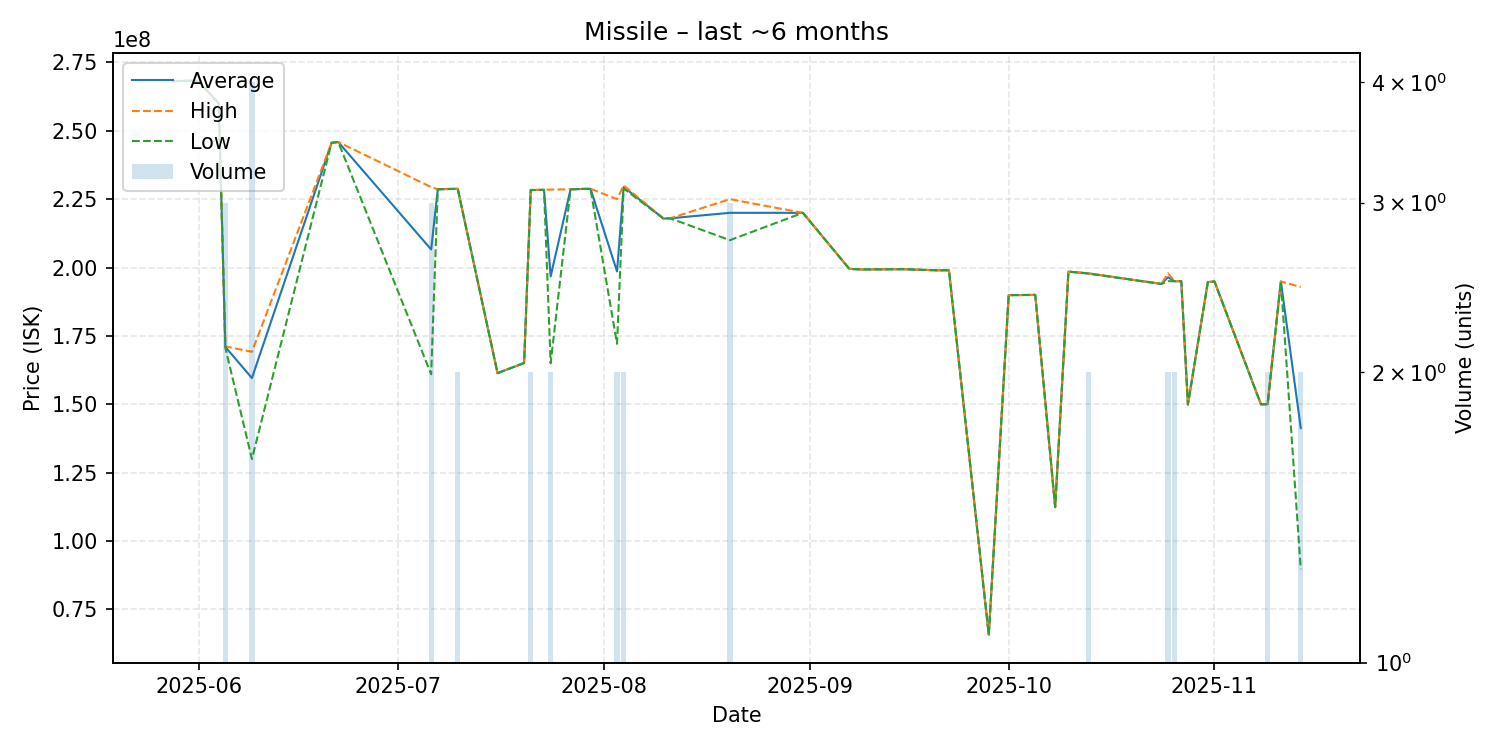

Data behind this chart, as committed beside it:
date, average, highest, lowest, order_count, volume
2025-05-28, 268100000, 268100000, 268100000, 1, 1
2025-05-29, 268200000, 268200000, 268200000, 1, 1
2025-05-31, 268300000, 268300000, 268300000, 1, 1
2025-06-01, 268000000, 268000000, 268000000, 1, 1
2025-06-04, 260000000, 260000000, 260000000, 1, 1
2025-06-05, 170966667, 171150000, 170600000, 3, 3
2025-06-09, 159600000, 169200000, 130000000, 3, 4
2025-06-21, 245600000, 245600000, 245600000, 1, 1
2025-06-22, 245900000, 245900000, 245900000, 1, 1
2025-07-06, 206600000, 229400000, 161000000, 3, 3
2025-07-07, 228600000, 228600000, 228600000, 1, 1
2025-07-10, 228800000, 228800000, 228800000, 2, 2
2025-07-16, 161400000, 161400000, 161400000, 1, 1
2025-07-20, 165100000, 165100000, 165100000, 1, 1
2025-07-21, 228350000, 228400000, 228300000, 2, 2
2025-07-23, 228400000, 228400000, 228400000, 1, 1
2025-07-24, 196750000, 228500000, 165000000, 2, 2
2025-07-27, 228600000, 228600000, 228600000, 1, 1
2025-07-30, 228800000, 228800000, 228800000, 1, 1
2025-08-03, 198550000, 225000000, 172100000, 2, 2
2025-08-04, 229450000, 230000000, 228900000, 2, 2
2025-08-10, 217900000, 217900000, 217900000, 1, 1
2025-08-11, 218000000, 218000000, 218000000, 1, 1
2025-08-20, 220000000, 225000000, 210000000, 2, 3
2025-08-31, 220000000, 220000000, 220000000, 1, 1
2025-09-07, 199500000, 199500000, 199500000, 1, 1
2025-09-09, 199300000, 199300000, 199300000, 1, 1
2025-09-15, 199400000, 199400000, 199400000, 1, 1
2025-09-20, 199000000, 199000000, 199000000, 1, 1
2025-09-22, 199000000, 199000000, 199000000, 1, 1
2025-09-28, 65710000, 65710000, 65710000, 1, 1
2025-10-01, 189900000, 189900000, 189900000, 1, 1
2025-10-05, 190000000, 190000000, 190000000, 1, 1
2025-10-08, 112400000, 112400000, 112400000, 1, 1
2025-10-10, 198500000, 198500000, 198500000, 1, 1
2025-10-13, 197850000, 197900000, 197800000, 2, 2
2025-10-24, 194000000, 194000000, 194000000, 1, 1
2025-10-25, 196450000, 197900000, 195000000, 2, 2
2025-10-26, 195000000, 195000000, 195000000, 2, 2
2025-10-27, 195000000, 195000000, 195000000, 1, 1
2025-10-28, 149900000, 149900000, 149900000, 1, 1
2025-10-31, 194700000, 194700000, 194700000, 1, 1
2025-11-01, 194900000, 194900000, 194900000, 1, 1
2025-11-08, 150000000, 150000000, 150000000, 1, 1
2025-11-09, 150050000, 150100000, 150000000, 2, 2
2025-11-11, 194900000, 194900000, 194900000, 1, 1
2025-11-14, 141305000, 192900000, 89710000, 2, 2
